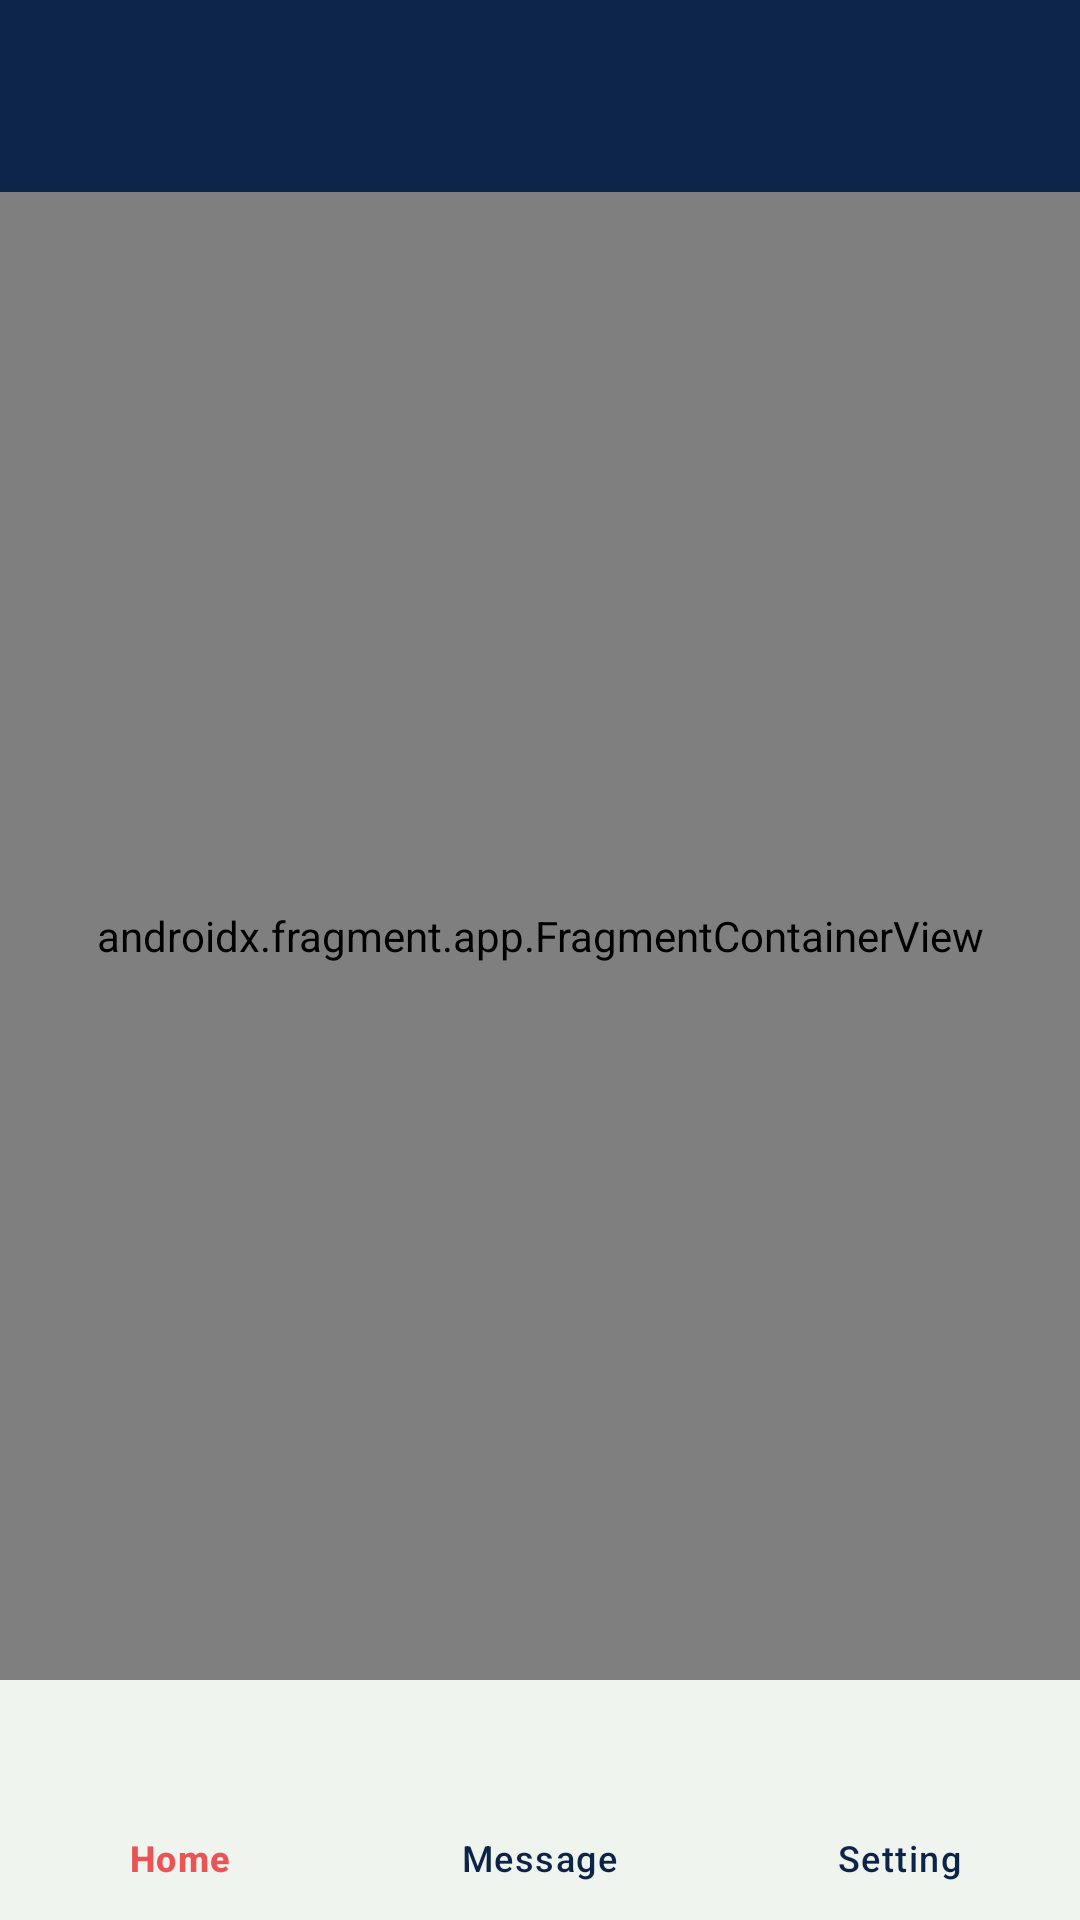

Layout XML and referenced resources for this Android screen:
<!-- AndroidManifest.xml: application theme Theme.Tsk1 -->
<!-- res/layout/activity_main.xml -->
<?xml version="1.0" encoding="utf-8"?>
<RelativeLayout xmlns:android="http://schemas.android.com/apk/res/android"
    xmlns:app="http://schemas.android.com/apk/res-auto"
    xmlns:tools="http://schemas.android.com/tools"
    android:layout_width="match_parent"
    android:layout_height="match_parent"
    android:background="@color/background"
    tools:context=".MainActivity">

    <androidx.appcompat.widget.Toolbar
        android:id="@+id/tool_bar_main"
        android:layout_width="match_parent"
        android:layout_height="wrap_content">

        <LinearLayout
            android:layout_width="wrap_content"
            android:layout_height="wrap_content"
            android:orientation="vertical">

            <TextView
                android:id="@+id/title"
                android:layout_width="wrap_content"
                android:layout_height="wrap_content"
                android:fontFamily="@font/sfprodisplaybold"
                android:textColor="@color/container_main"
                android:textSize="20sp"/>

            <TextView
                android:id="@+id/subtitle"
                android:layout_width="wrap_content"
                android:layout_height="wrap_content"
                android:fontFamily="@font/sfprodisplaybold"
                android:textColor="@color/light_red"
                android:textSize="20sp"/>

        </LinearLayout>

    </androidx.appcompat.widget.Toolbar>

    <androidx.fragment.app.FragmentContainerView
        android:id="@+id/container"
        android:layout_width="match_parent"
        android:layout_height="match_parent"
        android:clipToPadding="true"
        android:clipToOutline="true"
        android:clipChildren="true"
        android:name="com.example.tsk1.HomeFragment"
        android:background="@drawable/frag_container_main"
        android:layout_below="@+id/tool_bar_main"
        android:layout_above="@+id/bottomNav"
        app:defaultNavHost="true"
        app:navGraph="@navigation/bottom_nav_graph" />

    <com.google.android.material.bottomnavigation.BottomNavigationView
        android:id="@+id/bottomNav"
        android:layout_width="match_parent"
        android:layout_height="wrap_content"
        android:layout_alignParentBottom="true"
        android:background="@color/container_main"
        app:menu="@menu/bottom_nav_menu"
        app:itemRippleColor="@null"
        app:itemActiveIndicatorStyle="@null"
        app:itemBackground="@android:color/transparent"
        app:itemTextColor="@color/bottom_nav_color"
        app:itemIconTint="@color/bottom_nav_color"
        app:labelVisibilityMode="labeled"/>

</RelativeLayout>
<!-- resources referenced by this layout -->
<resources>
  <color name="background">#FF0B2447</color>
  <color name="container_main">#FFF0F4EF</color>
  <color name="light_red">#FFEA5455</color>
  <!-- drawable frag_container_main (drawable) -->
  <?xml version="1.0" encoding="utf-8"?>
  <shape xmlns:android="http://schemas.android.com/apk/res/android">
      <corners android:topLeftRadius="@dimen/container_radius"
          android:topRightRadius="@dimen/container_radius"/>
      <solid android:color="@color/container_main"/>
  </shape>
  <style name="Theme.Tsk1" parent="Base.Theme.Tsk1" />
  <dimen name="container_radius">30dp</dimen>
  <style name="Base.Theme.Tsk1" parent="Theme.Material3.DayNight.NoActionBar">
          <item name="colorPrimary">@color/background</item>
          
          
      </style>
</resources>
